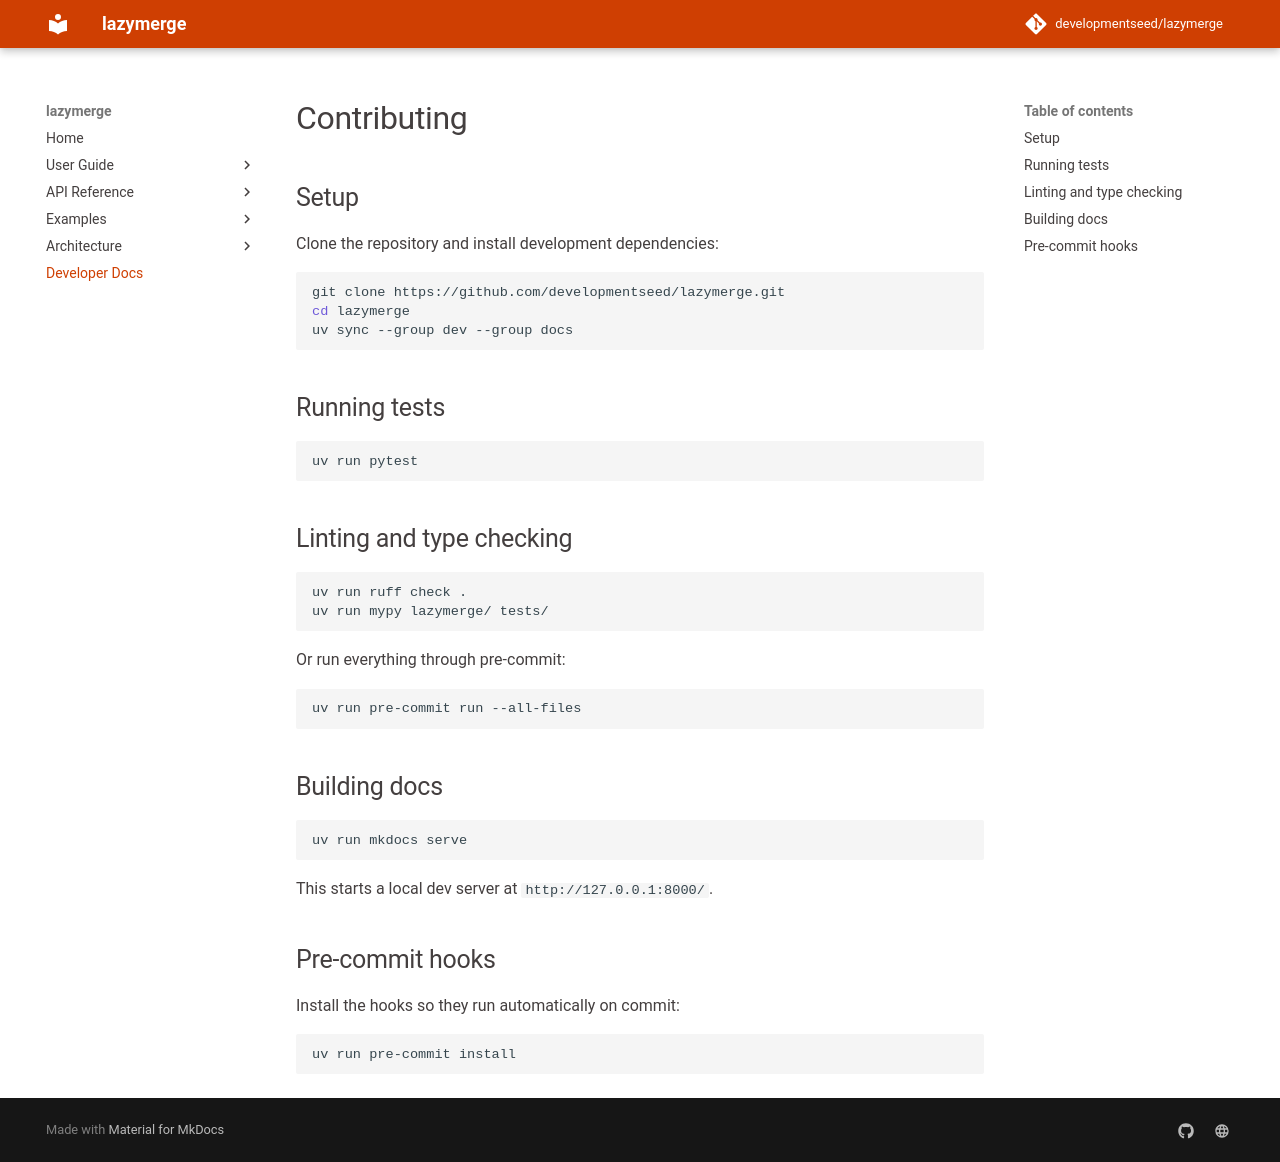

repository: developmentseed/lazymerge · page: DEVELOP/index.html · generator: mkdocs

# Contributing

## Setup

Clone the repository and install development dependencies:

```bash
git clone https://github.com/developmentseed/lazymerge.git
cd lazymerge
uv sync --group dev --group docs
```

## Running tests

```bash
uv run pytest
```

## Linting and type checking

```bash
uv run ruff check .
uv run mypy lazymerge/ tests/
```

Or run everything through pre-commit:

```bash
uv run pre-commit run --all-files
```

## Building docs

```bash
uv run mkdocs serve
```

This starts a local dev server at `http://127.0.0.1:8000/`.

## Pre-commit hooks

Install the hooks so they run automatically on commit:

```bash
uv run pre-commit install
```
